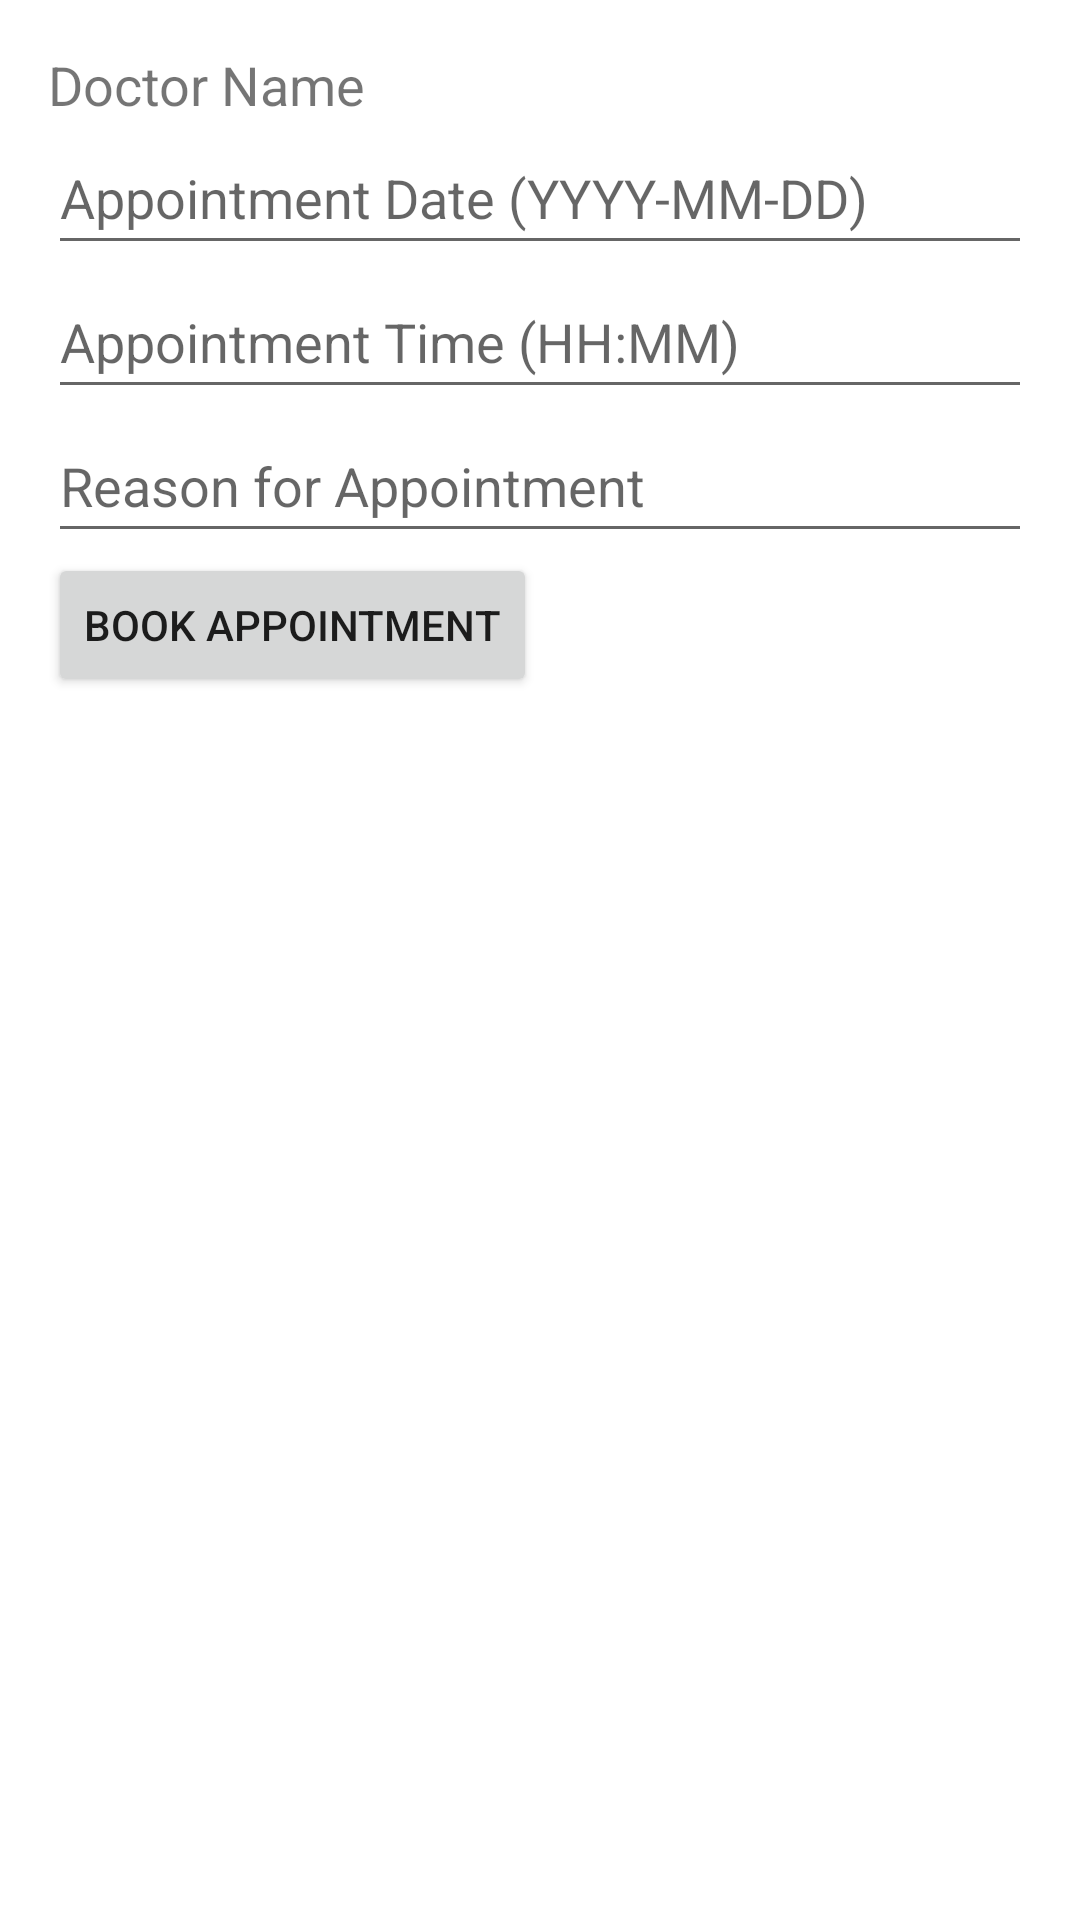

Layout XML and referenced resources for this Android screen:
<!-- AndroidManifest.xml: application theme Theme.CloudHealthcareApp -->
<!-- res/layout/activity_book_appointment.xml -->
<?xml version="1.0" encoding="utf-8"?>
<LinearLayout xmlns:android="http://schemas.android.com/apk/res/android"
    android:layout_width="match_parent"
    android:layout_height="match_parent"
    android:orientation="vertical"
    android:padding="16dp">

    <TextView
        android:id="@+id/doctorNameTextView"
        android:layout_width="wrap_content"
        android:layout_height="wrap_content"
        android:text="Doctor Name"
        android:textSize="18sp" />

    <EditText
        android:id="@+id/appointmentDateEditText"
        android:layout_width="match_parent"
        android:layout_height="wrap_content"
        android:hint="Appointment Date (YYYY-MM-DD)"
        android:inputType="date"
        android:minHeight="48dp" />

    <EditText
        android:id="@+id/appointmentTimeEditText"
        android:layout_width="match_parent"
        android:layout_height="wrap_content"
        android:hint="Appointment Time (HH:MM)"
        android:inputType="time"
        android:minHeight="48dp" />

    <EditText
        android:id="@+id/reasonEditText"
        android:layout_width="match_parent"
        android:layout_height="wrap_content"
        android:hint="Reason for Appointment"
        android:inputType="text"
        android:minHeight="48dp" />

    <Button
        android:id="@+id/bookButton"
        android:layout_width="wrap_content"
        android:layout_height="wrap_content"
        android:text="Book Appointment" />

</LinearLayout>
<!-- resources referenced by this layout -->
<resources>
  <style name="Theme.CloudHealthcareApp" parent="Theme.MaterialComponents.DayNight.DarkActionBar">
          
          <item name="colorPrimary">@color/purple_500</item>
          <item name="colorPrimaryVariant">@color/purple_700</item>
          <item name="colorOnPrimary">@color/white</item>
          
          <item name="colorSecondary">@color/teal_200</item>
          <item name="colorSecondaryVariant">@color/teal_700</item>
          <item name="colorOnSecondary">@color/black</item>
          
          <item name="android:statusBarColor">?attr/colorPrimaryVariant</item>
          
      </style>
  <!-- not gathered from this repository: default colours our renderer supplied (Android Studio template values) -->
  <color name="purple_500">#FF6200EE</color>
  <color name="purple_700">#FF3700B3</color>
  <color name="teal_200">#FF03DAC5</color>
  <color name="teal_700">#FF018786</color>
  <color name="black">#FF000000</color>
  <color name="white">#FFFFFFFF</color>
</resources>
